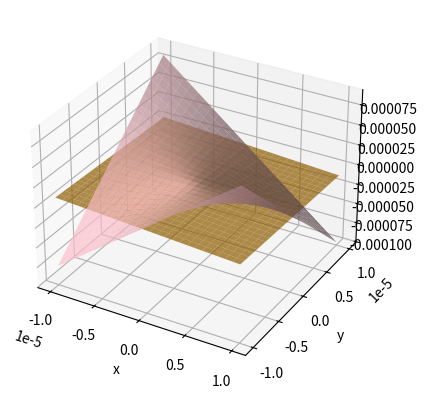

Write the Python code that produced this figure.
import numpy as np
import matplotlib.pyplot as plt
from scipy.optimize import fsolve
from math import e
from math import floor

X = np.linspace(-10**(-5), 10**(-5), 51)
Y = np.linspace(-10**(-5), 10**(-5), 51)
roots = np.zeros((51, 51))#loop that iterates over every possible combination on the lists X and Y

for i in range(np.size(X)):
    for j in range(np.size(X)):
        roots[i, j] = fsolve(lambda z: X[i] + 2*Y[j] + z + e**(2*z) - 1, 0)

Mid = floor(51/2)
H = (2*10**-5)/51

DDX = (roots[Mid+1,Mid]-roots[Mid,Mid])/H
DDY = (roots[Mid,Mid+1]-roots[Mid,Mid])/H
DFXX = (((roots[Mid+2,Mid]-roots[Mid+1,Mid])/H) - DDX)/H
DFXY = (((roots[Mid+1,Mid+1]-roots[Mid+1,Mid])/H) - DDX)/H
DFYY = (((roots[Mid,Mid+2]-roots[Mid,Mid+1])/H) - DDY)/H

def P_2(x, y):
    return roots[Mid,Mid] + DDX*x + DDY*y + (DFXX*x**2 + 2*DFXY*x*y + DFYY*y**2)/2

print("wa")
print(DDX)
print(DDY)
print(DFXX)
print(DFXY)
print(DFYY)

#Surface plot

"""
X_, Y_ = np.meshgrid(np.linspace(-5, 5, 50), np.linspace(-5, 5, 50))

"""
X_, Y_ = np.meshgrid(np.linspace(-10**(-5), 10**(-5), 51), np.linspace(-10**(-5), 10**(-5), 51))
Z_ = roots


ax = plt.figure().add_subplot(projection='3d')
ax.plot_surface(X_, Y_, P_2(X_, Y_), color = 'pink', alpha = 0.7)            # plotting taylor
ax.plot_surface(X_, Y_, Z_, color= 'orange', alpha = 0.7)
plt.xlabel('x')
plt.ylabel('y')
plt.show()



